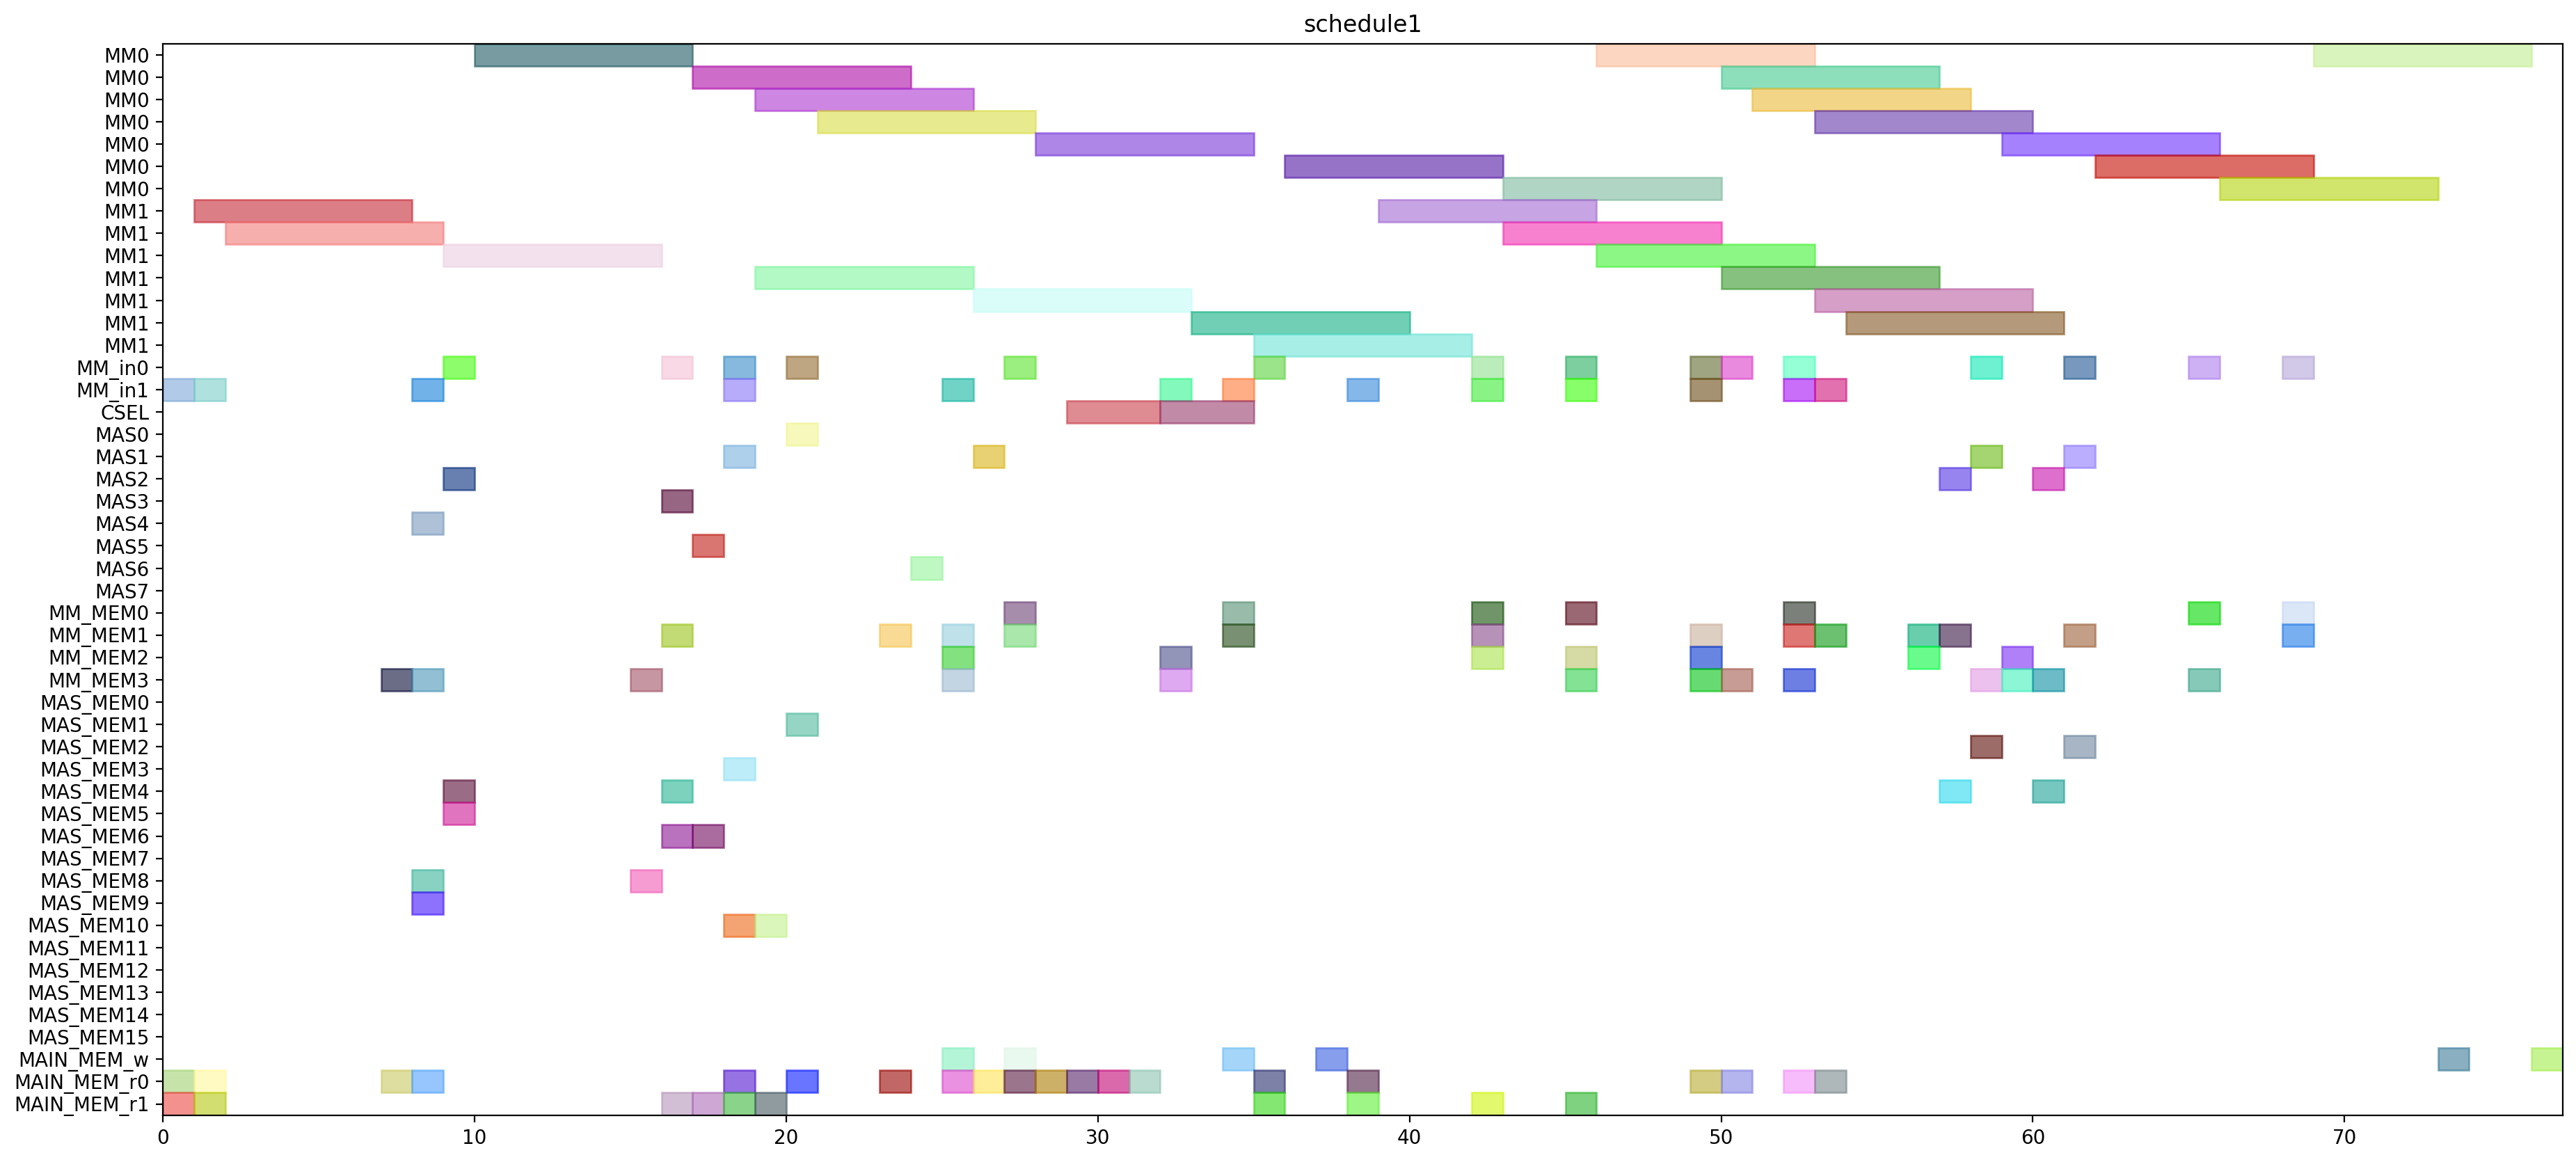

The Python source for this figure:
from pyschedule import Scenario, solvers, plotters, alt


def solve():
	horizon = 173
	S = Scenario("schedule1", horizon=horizon)

	# resource
	MM = S.Resources('MM', num=2, size=7)
	MM_in = S.Resources('MM_in', num=2)
	CSEL = S.Resource('CSEL')
	MAS = S.Resources('MAS', num=8, size=1, periods=range(1, horizon))
	MM_MEM = S.Resources('MM_MEM', num=4)
	MAS_MEM = S.Resources('MAS_MEM', num=16)
	MAIN_MEM_w = S.Resource('MAIN_MEM_w', size=1)
	MAIN_MEM_r = S.Resources('MAIN_MEM_r', num=2)

	# result of previous scheduling
	t21_in = S.Task('t21_in', length=1, delay_cost=1)
	S += t21_in >= 0
	t21_in += MM_in[1]

	t21_mem0 = S.Task('t21_mem0', length=1, delay_cost=1)
	S += t21_mem0 >= 0
	t21_mem0 += MAIN_MEM_r[0]

	t21_mem1 = S.Task('t21_mem1', length=1, delay_cost=1)
	S += t21_mem1 >= 0
	t21_mem1 += MAIN_MEM_r[1]

	t20_in = S.Task('t20_in', length=1, delay_cost=1)
	S += t20_in >= 1
	t20_in += MM_in[1]

	t20_mem0 = S.Task('t20_mem0', length=1, delay_cost=1)
	S += t20_mem0 >= 1
	t20_mem0 += MAIN_MEM_r[0]

	t20_mem1 = S.Task('t20_mem1', length=1, delay_cost=1)
	S += t20_mem1 >= 1
	t20_mem1 += MAIN_MEM_r[1]

	t21 = S.Task('t21', length=7, delay_cost=1)
	S += t21 >= 1
	t21 += MM[1]

	t20 = S.Task('t20', length=7, delay_cost=1)
	S += t20 >= 2
	t20 += MM[1]

	xit21_mem0 = S.Task('xit21_mem0', length=1, delay_cost=1)
	S += xit21_mem0 >= 7
	xit21_mem0 += MAIN_MEM_r[0]

	xit21_mem1 = S.Task('xit21_mem1', length=1, delay_cost=1)
	S += xit21_mem1 >= 7
	xit21_mem1 += MM_MEM[3]

	xi2t41_in = S.Task('xi2t41_in', length=1, delay_cost=1)
	S += xi2t41_in >= 8
	xi2t41_in += MM_in[1]

	xi2t41_mem0 = S.Task('xi2t41_mem0', length=1, delay_cost=1)
	S += xi2t41_mem0 >= 8
	xi2t41_mem0 += MAS_MEM[8]

	xi2t41_mem1 = S.Task('xi2t41_mem1', length=1, delay_cost=1)
	S += xi2t41_mem1 >= 8
	xi2t41_mem1 += MAS_MEM[9]

	xit20_mem0 = S.Task('xit20_mem0', length=1, delay_cost=1)
	S += xit20_mem0 >= 8
	xit20_mem0 += MAIN_MEM_r[0]

	xit20_mem1 = S.Task('xit20_mem1', length=1, delay_cost=1)
	S += xit20_mem1 >= 8
	xit20_mem1 += MM_MEM[3]

	xit21 = S.Task('xit21', length=1, delay_cost=1)
	S += xit21 >= 8
	xit21 += MAS[4]

	xi2t40_in = S.Task('xi2t40_in', length=1, delay_cost=1)
	S += xi2t40_in >= 9
	xi2t40_in += MM_in[0]

	xi2t40_mem0 = S.Task('xi2t40_mem0', length=1, delay_cost=1)
	S += xi2t40_mem0 >= 9
	xi2t40_mem0 += MAS_MEM[4]

	xi2t40_mem1 = S.Task('xi2t40_mem1', length=1, delay_cost=1)
	S += xi2t40_mem1 >= 9
	xi2t40_mem1 += MAS_MEM[5]

	xi2t41 = S.Task('xi2t41', length=7, delay_cost=1)
	S += xi2t41 >= 9
	xi2t41 += MM[1]

	xit20 = S.Task('xit20', length=1, delay_cost=1)
	S += xit20 >= 9
	xit20 += MAS[2]

	xi2t40 = S.Task('xi2t40', length=7, delay_cost=1)
	S += xi2t40 >= 10
	xi2t40 += MM[0]

	D_a_1_mem0 = S.Task('D_a_1_mem0', length=1, delay_cost=1)
	S += D_a_1_mem0 >= 15
	D_a_1_mem0 += MAS_MEM[8]

	D_a_1_mem1 = S.Task('D_a_1_mem1', length=1, delay_cost=1)
	S += D_a_1_mem1 >= 15
	D_a_1_mem1 += MM_MEM[3]

	D_a_0_mem0 = S.Task('D_a_0_mem0', length=1, delay_cost=1)
	S += D_a_0_mem0 >= 16
	D_a_0_mem0 += MAS_MEM[4]

	D_a_0_mem1 = S.Task('D_a_0_mem1', length=1, delay_cost=1)
	S += D_a_0_mem1 >= 16
	D_a_0_mem1 += MM_MEM[1]

	D_a_1 = S.Task('D_a_1', length=1, delay_cost=1)
	S += D_a_1 >= 16
	D_a_1 += MAS[3]

	negD1_in = S.Task('negD1_in', length=1, delay_cost=1)
	S += negD1_in >= 16
	negD1_in += MM_in[0]

	negD1_mem0 = S.Task('negD1_mem0', length=1, delay_cost=1)
	S += negD1_mem0 >= 16
	negD1_mem0 += MAS_MEM[6]

	negD1_mem1 = S.Task('negD1_mem1', length=1, delay_cost=1)
	S += negD1_mem1 >= 16
	negD1_mem1 += MAIN_MEM_r[1]

	D_a_0 = S.Task('D_a_0', length=1, delay_cost=1)
	S += D_a_0 >= 17
	D_a_0 += MAS[5]

	N_b1_mem0 = S.Task('N_b1_mem0', length=1, delay_cost=1)
	S += N_b1_mem0 >= 17
	N_b1_mem0 += MAS_MEM[6]

	N_b1_mem1 = S.Task('N_b1_mem1', length=1, delay_cost=1)
	S += N_b1_mem1 >= 17
	N_b1_mem1 += MAIN_MEM_r[1]

	negD1 = S.Task('negD1', length=7, delay_cost=1)
	S += negD1 >= 17
	negD1 += MM[0]

	N1_in = S.Task('N1_in', length=1, delay_cost=1)
	S += N1_in >= 18
	N1_in += MM_in[1]

	N1_mem0 = S.Task('N1_mem0', length=1, delay_cost=1)
	S += N1_mem0 >= 18
	N1_mem0 += MAIN_MEM_r[0]

	N1_mem1 = S.Task('N1_mem1', length=1, delay_cost=1)
	S += N1_mem1 >= 18
	N1_mem1 += MAS_MEM[3]

	N_b1 = S.Task('N_b1', length=1, delay_cost=1)
	S += N_b1 >= 18
	N_b1 += MAS[1]

	negD0_in = S.Task('negD0_in', length=1, delay_cost=1)
	S += negD0_in >= 18
	negD0_in += MM_in[0]

	negD0_mem0 = S.Task('negD0_mem0', length=1, delay_cost=1)
	S += negD0_mem0 >= 18
	negD0_mem0 += MAS_MEM[10]

	negD0_mem1 = S.Task('negD0_mem1', length=1, delay_cost=1)
	S += negD0_mem1 >= 18
	negD0_mem1 += MAIN_MEM_r[1]

	N1 = S.Task('N1', length=7, delay_cost=1)
	S += N1 >= 19
	N1 += MM[1]

	N_b0_mem0 = S.Task('N_b0_mem0', length=1, delay_cost=1)
	S += N_b0_mem0 >= 19
	N_b0_mem0 += MAS_MEM[10]

	N_b0_mem1 = S.Task('N_b0_mem1', length=1, delay_cost=1)
	S += N_b0_mem1 >= 19
	N_b0_mem1 += MAIN_MEM_r[1]

	negD0 = S.Task('negD0', length=7, delay_cost=1)
	S += negD0 >= 19
	negD0 += MM[0]

	N0_in = S.Task('N0_in', length=1, delay_cost=1)
	S += N0_in >= 20
	N0_in += MM_in[0]

	N0_mem0 = S.Task('N0_mem0', length=1, delay_cost=1)
	S += N0_mem0 >= 20
	N0_mem0 += MAIN_MEM_r[0]

	N0_mem1 = S.Task('N0_mem1', length=1, delay_cost=1)
	S += N0_mem1 >= 20
	N0_mem1 += MAS_MEM[1]

	N_b0 = S.Task('N_b0', length=1, delay_cost=1)
	S += N_b0 >= 20
	N_b0 += MAS[0]

	N0 = S.Task('N0', length=7, delay_cost=1)
	S += N0 >= 21
	N0 += MM[0]

	D1_mem0 = S.Task('D1_mem0', length=1, delay_cost=1)
	S += D1_mem0 >= 23
	D1_mem0 += MAIN_MEM_r[0]

	D1_mem1 = S.Task('D1_mem1', length=1, delay_cost=1)
	S += D1_mem1 >= 23
	D1_mem1 += MM_MEM[1]

	D1 = S.Task('D1', length=1, delay_cost=1)
	S += D1 >= 24
	D1 += MAS[6]

	D0_mem0 = S.Task('D0_mem0', length=1, delay_cost=1)
	S += D0_mem0 >= 25
	D0_mem0 += MAIN_MEM_r[0]

	D0_mem1 = S.Task('D0_mem1', length=1, delay_cost=1)
	S += D0_mem1 >= 25
	D0_mem1 += MM_MEM[1]

	D1_w = S.Task('D1_w', length=1, delay_cost=1)
	S += D1_w >= 25
	D1_w += MAIN_MEM_w

	N21_in = S.Task('N21_in', length=1, delay_cost=1)
	S += N21_in >= 25
	N21_in += MM_in[1]

	N21_mem0 = S.Task('N21_mem0', length=1, delay_cost=1)
	S += N21_mem0 >= 25
	N21_mem0 += MM_MEM[2]

	N21_mem1 = S.Task('N21_mem1', length=1, delay_cost=1)
	S += N21_mem1 >= 25
	N21_mem1 += MM_MEM[3]

	D0 = S.Task('D0', length=1, delay_cost=1)
	S += D0 >= 26
	D0 += MAS[1]

	N21 = S.Task('N21', length=7, delay_cost=1)
	S += N21 >= 26
	N21 += MM[1]

	Z1_mem0 = S.Task('Z1_mem0', length=1, delay_cost=1)
	S += Z1_mem0 >= 26
	Z1_mem0 += MAIN_MEM_r[0]

	D0_w = S.Task('D0_w', length=1, delay_cost=1)
	S += D0_w >= 27
	D0_w += MAIN_MEM_w

	N20_in = S.Task('N20_in', length=1, delay_cost=1)
	S += N20_in >= 27
	N20_in += MM_in[0]

	N20_mem0 = S.Task('N20_mem0', length=1, delay_cost=1)
	S += N20_mem0 >= 27
	N20_mem0 += MM_MEM[0]

	N20_mem1 = S.Task('N20_mem1', length=1, delay_cost=1)
	S += N20_mem1 >= 27
	N20_mem1 += MM_MEM[1]

	Z1_mem1 = S.Task('Z1_mem1', length=1, delay_cost=1)
	S += Z1_mem1 >= 27
	Z1_mem1 += MAIN_MEM_r[0]

	N20 = S.Task('N20', length=7, delay_cost=1)
	S += N20 >= 28
	N20 += MM[0]

	Z1_mem2 = S.Task('Z1_mem2', length=1, delay_cost=1)
	S += Z1_mem2 >= 28
	Z1_mem2 += MAIN_MEM_r[0]

	Z0_mem0 = S.Task('Z0_mem0', length=1, delay_cost=1)
	S += Z0_mem0 >= 29
	Z0_mem0 += MAIN_MEM_r[0]

	Z1 = S.Task('Z1', length=3, delay_cost=1)
	S += Z1 >= 29
	Z1 += CSEL

	Z0_mem1 = S.Task('Z0_mem1', length=1, delay_cost=1)
	S += Z0_mem1 >= 30
	Z0_mem1 += MAIN_MEM_r[0]

	Z0_mem2 = S.Task('Z0_mem2', length=1, delay_cost=1)
	S += Z0_mem2 >= 31
	Z0_mem2 += MAIN_MEM_r[0]

	N31_in = S.Task('N31_in', length=1, delay_cost=1)
	S += N31_in >= 32
	N31_in += MM_in[1]

	N31_mem0 = S.Task('N31_mem0', length=1, delay_cost=1)
	S += N31_mem0 >= 32
	N31_mem0 += MM_MEM[2]

	N31_mem1 = S.Task('N31_mem1', length=1, delay_cost=1)
	S += N31_mem1 >= 32
	N31_mem1 += MM_MEM[3]

	Z0 = S.Task('Z0', length=3, delay_cost=1)
	S += Z0 >= 32
	Z0 += CSEL

	N31 = S.Task('N31', length=7, delay_cost=1)
	S += N31 >= 33
	N31 += MM[1]

	N30_in = S.Task('N30_in', length=1, delay_cost=1)
	S += N30_in >= 34
	N30_in += MM_in[1]

	N30_mem0 = S.Task('N30_mem0', length=1, delay_cost=1)
	S += N30_mem0 >= 34
	N30_mem0 += MM_MEM[0]

	N30_mem1 = S.Task('N30_mem1', length=1, delay_cost=1)
	S += N30_mem1 >= 34
	N30_mem1 += MM_MEM[1]

	Z1_w = S.Task('Z1_w', length=1, delay_cost=1)
	S += Z1_w >= 34
	Z1_w += MAIN_MEM_w

	D21_in = S.Task('D21_in', length=1, delay_cost=1)
	S += D21_in >= 35
	D21_in += MM_in[0]

	D21_mem0 = S.Task('D21_mem0', length=1, delay_cost=1)
	S += D21_mem0 >= 35
	D21_mem0 += MAIN_MEM_r[0]

	D21_mem1 = S.Task('D21_mem1', length=1, delay_cost=1)
	S += D21_mem1 >= 35
	D21_mem1 += MAIN_MEM_r[1]

	N30 = S.Task('N30', length=7, delay_cost=1)
	S += N30 >= 35
	N30 += MM[1]

	D21 = S.Task('D21', length=7, delay_cost=1)
	S += D21 >= 36
	D21 += MM[0]

	Z0_w = S.Task('Z0_w', length=1, delay_cost=1)
	S += Z0_w >= 37
	Z0_w += MAIN_MEM_w

	D20_in = S.Task('D20_in', length=1, delay_cost=1)
	S += D20_in >= 38
	D20_in += MM_in[1]

	D20_mem0 = S.Task('D20_mem0', length=1, delay_cost=1)
	S += D20_mem0 >= 38
	D20_mem0 += MAIN_MEM_r[0]

	D20_mem1 = S.Task('D20_mem1', length=1, delay_cost=1)
	S += D20_mem1 >= 38
	D20_mem1 += MAIN_MEM_r[1]

	D20 = S.Task('D20', length=7, delay_cost=1)
	S += D20 >= 39
	D20 += MM[1]

	ND21_in = S.Task('ND21_in', length=1, delay_cost=1)
	S += ND21_in >= 42
	ND21_in += MM_in[0]

	ND21_mem0 = S.Task('ND21_mem0', length=1, delay_cost=1)
	S += ND21_mem0 >= 42
	ND21_mem0 += MM_MEM[2]

	ND21_mem1 = S.Task('ND21_mem1', length=1, delay_cost=1)
	S += ND21_mem1 >= 42
	ND21_mem1 += MM_MEM[1]

	V1_in = S.Task('V1_in', length=1, delay_cost=1)
	S += V1_in >= 42
	V1_in += MM_in[1]

	V1_mem0 = S.Task('V1_mem0', length=1, delay_cost=1)
	S += V1_mem0 >= 42
	V1_mem0 += MM_MEM[0]

	V1_mem1 = S.Task('V1_mem1', length=1, delay_cost=1)
	S += V1_mem1 >= 42
	V1_mem1 += MAIN_MEM_r[1]

	ND21 = S.Task('ND21', length=7, delay_cost=1)
	S += ND21 >= 43
	ND21 += MM[0]

	V1 = S.Task('V1', length=7, delay_cost=1)
	S += V1 >= 43
	V1 += MM[1]

	ND20_in = S.Task('ND20_in', length=1, delay_cost=1)
	S += ND20_in >= 45
	ND20_in += MM_in[1]

	ND20_mem0 = S.Task('ND20_mem0', length=1, delay_cost=1)
	S += ND20_mem0 >= 45
	ND20_mem0 += MM_MEM[0]

	ND20_mem1 = S.Task('ND20_mem1', length=1, delay_cost=1)
	S += ND20_mem1 >= 45
	ND20_mem1 += MM_MEM[3]

	V0_in = S.Task('V0_in', length=1, delay_cost=1)
	S += V0_in >= 45
	V0_in += MM_in[0]

	V0_mem0 = S.Task('V0_mem0', length=1, delay_cost=1)
	S += V0_mem0 >= 45
	V0_mem0 += MM_MEM[2]

	V0_mem1 = S.Task('V0_mem1', length=1, delay_cost=1)
	S += V0_mem1 >= 45
	V0_mem1 += MAIN_MEM_r[1]

	ND20 = S.Task('ND20', length=7, delay_cost=1)
	S += ND20 >= 46
	ND20 += MM[1]

	V0 = S.Task('V0', length=7, delay_cost=1)
	S += V0 >= 46
	V0 += MM[0]


	# new tasks
	aND20 = S.Task('aND20', length=7, delay_cost=1)
	aND20 += alt(MM)
	aND20_in = S.Task('aND20_in', length=1, delay_cost=1)
	aND20_in += alt(MM_in)
	S += aND20_in*MM_in[0]<=aND20*MM[0]
	S += aND20_in*MM_in[1]<=aND20*MM[1]
	aND20_mem0 = S.Task('aND20_mem0', length=1, delay_cost=1)
	aND20_mem0 += MAIN_MEM_r[0]
	S += aND20_mem0 <= aND20

	aND20_mem1 = S.Task('aND20_mem1', length=1, delay_cost=1)
	aND20_mem1 += MM_MEM[3]
	S += 52 < aND20_mem1
	S += aND20_mem1 <= aND20

	aND21 = S.Task('aND21', length=7, delay_cost=1)
	aND21 += alt(MM)
	aND21_in = S.Task('aND21_in', length=1, delay_cost=1)
	aND21_in += alt(MM_in)
	S += aND21_in*MM_in[0]<=aND21*MM[0]
	S += aND21_in*MM_in[1]<=aND21*MM[1]
	aND21_mem0 = S.Task('aND21_mem0', length=1, delay_cost=1)
	aND21_mem0 += MAIN_MEM_r[0]
	S += aND21_mem0 <= aND21

	aND21_mem1 = S.Task('aND21_mem1', length=1, delay_cost=1)
	aND21_mem1 += MM_MEM[1]
	S += 49 < aND21_mem1
	S += aND21_mem1 <= aND21

	bD30 = S.Task('bD30', length=7, delay_cost=1)
	bD30 += alt(MM)
	bD30_in = S.Task('bD30_in', length=1, delay_cost=1)
	bD30_in += alt(MM_in)
	S += bD30_in*MM_in[0]<=bD30*MM[0]
	S += bD30_in*MM_in[1]<=bD30*MM[1]
	bD30_mem0 = S.Task('bD30_mem0', length=1, delay_cost=1)
	bD30_mem0 += MAIN_MEM_r[0]
	S += bD30_mem0 <= bD30

	bD30_mem1 = S.Task('bD30_mem1', length=1, delay_cost=1)
	bD30_mem1 += MM_MEM[1]
	S += 52 < bD30_mem1
	S += bD30_mem1 <= bD30

	bD31 = S.Task('bD31', length=7, delay_cost=1)
	bD31 += alt(MM)
	bD31_in = S.Task('bD31_in', length=1, delay_cost=1)
	bD31_in += alt(MM_in)
	S += bD31_in*MM_in[0]<=bD31*MM[0]
	S += bD31_in*MM_in[1]<=bD31*MM[1]
	bD31_mem0 = S.Task('bD31_mem0', length=1, delay_cost=1)
	bD31_mem0 += MAIN_MEM_r[0]
	S += bD31_mem0 <= bD31

	bD31_mem1 = S.Task('bD31_mem1', length=1, delay_cost=1)
	bD31_mem1 += MM_MEM[3]
	S += 49 < bD31_mem1
	S += bD31_mem1 <= bD31

	V20 = S.Task('V20', length=7, delay_cost=1)
	V20 += alt(MM)
	V20_in = S.Task('V20_in', length=1, delay_cost=1)
	V20_in += alt(MM_in)
	S += V20_in*MM_in[0]<=V20*MM[0]
	S += V20_in*MM_in[1]<=V20*MM[1]
	V20_mem0 = S.Task('V20_mem0', length=1, delay_cost=1)
	V20_mem0 += MM_MEM[0]
	S += 52 < V20_mem0
	S += V20_mem0 <= V20

	V20_mem1 = S.Task('V20_mem1', length=1, delay_cost=1)
	V20_mem1 += MM_MEM[1]
	S += 52 < V20_mem1
	S += V20_mem1 <= V20

	V21 = S.Task('V21', length=7, delay_cost=1)
	V21 += alt(MM)
	V21_in = S.Task('V21_in', length=1, delay_cost=1)
	V21_in += alt(MM_in)
	S += V21_in*MM_in[0]<=V21*MM[0]
	S += V21_in*MM_in[1]<=V21*MM[1]
	V21_mem0 = S.Task('V21_mem0', length=1, delay_cost=1)
	V21_mem0 += MM_MEM[2]
	S += 49 < V21_mem0
	S += V21_mem0 <= V21

	V21_mem1 = S.Task('V21_mem1', length=1, delay_cost=1)
	V21_mem1 += MM_MEM[3]
	S += 49 < V21_mem1
	S += V21_mem1 <= V21

	U_0 = S.Task('U_0', length=1, delay_cost=1)
	U_0 += alt(MAS)
	U_0_mem0 = S.Task('U_0_mem0', length=1, delay_cost=1)
	U_0_mem0 += MM_MEM[2]
	S += 41 < U_0_mem0
	S += U_0_mem0 <= U_0

	U_0_mem1 = S.Task('U_0_mem1', length=1, delay_cost=1)
	U_0_mem1 += alt(MM_MEM)
	S += (aND20*MM[0])-1 < U_0_mem1*MM_MEM[1]
	S += (aND20*MM[1])-1 < U_0_mem1*MM_MEM[3]
	S += U_0_mem1 <= U_0

	U_1 = S.Task('U_1', length=1, delay_cost=1)
	U_1 += alt(MAS)
	U_1_mem0 = S.Task('U_1_mem0', length=1, delay_cost=1)
	U_1_mem0 += MM_MEM[2]
	S += 39 < U_1_mem0
	S += U_1_mem0 <= U_1

	U_1_mem1 = S.Task('U_1_mem1', length=1, delay_cost=1)
	U_1_mem1 += alt(MM_MEM)
	S += (aND21*MM[0])-1 < U_1_mem1*MM_MEM[1]
	S += (aND21*MM[1])-1 < U_1_mem1*MM_MEM[3]
	S += U_1_mem1 <= U_1

	U0 = S.Task('U0', length=1, delay_cost=1)
	U0 += alt(MAS)
	U0_mem0 = S.Task('U0_mem0', length=1, delay_cost=1)
	U0_mem0 += alt(MAS_MEM)
	S += (U_0*MAS[0])-1 < U0_mem0*MAS_MEM[0]
	S += (U_0*MAS[1])-1 < U0_mem0*MAS_MEM[2]
	S += (U_0*MAS[2])-1 < U0_mem0*MAS_MEM[4]
	S += (U_0*MAS[3])-1 < U0_mem0*MAS_MEM[6]
	S += (U_0*MAS[4])-1 < U0_mem0*MAS_MEM[8]
	S += (U_0*MAS[5])-1 < U0_mem0*MAS_MEM[10]
	S += (U_0*MAS[6])-1 < U0_mem0*MAS_MEM[12]
	S += (U_0*MAS[7])-1 < U0_mem0*MAS_MEM[14]
	S += U0_mem0 <= U0

	U0_mem1 = S.Task('U0_mem1', length=1, delay_cost=1)
	U0_mem1 += alt(MM_MEM)
	S += (bD30*MM[0])-1 < U0_mem1*MM_MEM[1]
	S += (bD30*MM[1])-1 < U0_mem1*MM_MEM[3]
	S += U0_mem1 <= U0

	U1 = S.Task('U1', length=1, delay_cost=1)
	U1 += alt(MAS)
	U1_mem0 = S.Task('U1_mem0', length=1, delay_cost=1)
	U1_mem0 += alt(MAS_MEM)
	S += (U_1*MAS[0])-1 < U1_mem0*MAS_MEM[0]
	S += (U_1*MAS[1])-1 < U1_mem0*MAS_MEM[2]
	S += (U_1*MAS[2])-1 < U1_mem0*MAS_MEM[4]
	S += (U_1*MAS[3])-1 < U1_mem0*MAS_MEM[6]
	S += (U_1*MAS[4])-1 < U1_mem0*MAS_MEM[8]
	S += (U_1*MAS[5])-1 < U1_mem0*MAS_MEM[10]
	S += (U_1*MAS[6])-1 < U1_mem0*MAS_MEM[12]
	S += (U_1*MAS[7])-1 < U1_mem0*MAS_MEM[14]
	S += U1_mem0 <= U1

	U1_mem1 = S.Task('U1_mem1', length=1, delay_cost=1)
	U1_mem1 += alt(MM_MEM)
	S += (bD31*MM[0])-1 < U1_mem1*MM_MEM[1]
	S += (bD31*MM[1])-1 < U1_mem1*MM_MEM[3]
	S += U1_mem1 <= U1

	UV0 = S.Task('UV0', length=7, delay_cost=1)
	UV0 += alt(MM)
	UV0_in = S.Task('UV0_in', length=1, delay_cost=1)
	UV0_in += alt(MM_in)
	S += UV0_in*MM_in[0]<=UV0*MM[0]
	S += UV0_in*MM_in[1]<=UV0*MM[1]
	UV0_mem0 = S.Task('UV0_mem0', length=1, delay_cost=1)
	UV0_mem0 += alt(MAS_MEM)
	S += (U0*MAS[0])-1 < UV0_mem0*MAS_MEM[0]
	S += (U0*MAS[1])-1 < UV0_mem0*MAS_MEM[2]
	S += (U0*MAS[2])-1 < UV0_mem0*MAS_MEM[4]
	S += (U0*MAS[3])-1 < UV0_mem0*MAS_MEM[6]
	S += (U0*MAS[4])-1 < UV0_mem0*MAS_MEM[8]
	S += (U0*MAS[5])-1 < UV0_mem0*MAS_MEM[10]
	S += (U0*MAS[6])-1 < UV0_mem0*MAS_MEM[12]
	S += (U0*MAS[7])-1 < UV0_mem0*MAS_MEM[14]
	S += UV0_mem0 <= UV0

	UV0_mem1 = S.Task('UV0_mem1', length=1, delay_cost=1)
	UV0_mem1 += MM_MEM[1]
	S += 52 < UV0_mem1
	S += UV0_mem1 <= UV0

	UV1 = S.Task('UV1', length=7, delay_cost=1)
	UV1 += alt(MM)
	UV1_in = S.Task('UV1_in', length=1, delay_cost=1)
	UV1_in += alt(MM_in)
	S += UV1_in*MM_in[0]<=UV1*MM[0]
	S += UV1_in*MM_in[1]<=UV1*MM[1]
	UV1_mem0 = S.Task('UV1_mem0', length=1, delay_cost=1)
	UV1_mem0 += alt(MAS_MEM)
	S += (U1*MAS[0])-1 < UV1_mem0*MAS_MEM[0]
	S += (U1*MAS[1])-1 < UV1_mem0*MAS_MEM[2]
	S += (U1*MAS[2])-1 < UV1_mem0*MAS_MEM[4]
	S += (U1*MAS[3])-1 < UV1_mem0*MAS_MEM[6]
	S += (U1*MAS[4])-1 < UV1_mem0*MAS_MEM[8]
	S += (U1*MAS[5])-1 < UV1_mem0*MAS_MEM[10]
	S += (U1*MAS[6])-1 < UV1_mem0*MAS_MEM[12]
	S += (U1*MAS[7])-1 < UV1_mem0*MAS_MEM[14]
	S += UV1_mem0 <= UV1

	UV1_mem1 = S.Task('UV1_mem1', length=1, delay_cost=1)
	UV1_mem1 += MM_MEM[3]
	S += 49 < UV1_mem1
	S += UV1_mem1 <= UV1

	UV30 = S.Task('UV30', length=7, delay_cost=1)
	UV30 += alt(MM)
	UV30_in = S.Task('UV30_in', length=1, delay_cost=1)
	UV30_in += alt(MM_in)
	S += UV30_in*MM_in[0]<=UV30*MM[0]
	S += UV30_in*MM_in[1]<=UV30*MM[1]
	S += 0<UV30

	UV30_w = S.Task('UV30_w', length=1, delay_cost=1)
	UV30_w += alt(MAIN_MEM_w)
	S += UV30 <= UV30_w

	UV30_mem0 = S.Task('UV30_mem0', length=1, delay_cost=1)
	UV30_mem0 += alt(MM_MEM)
	S += (UV0*MM[0])-1 < UV30_mem0*MM_MEM[0]
	S += (UV0*MM[1])-1 < UV30_mem0*MM_MEM[2]
	S += UV30_mem0 <= UV30

	UV30_mem1 = S.Task('UV30_mem1', length=1, delay_cost=1)
	UV30_mem1 += alt(MM_MEM)
	S += (V20*MM[0])-1 < UV30_mem1*MM_MEM[1]
	S += (V20*MM[1])-1 < UV30_mem1*MM_MEM[3]
	S += UV30_mem1 <= UV30

	UV31 = S.Task('UV31', length=7, delay_cost=1)
	UV31 += alt(MM)
	UV31_in = S.Task('UV31_in', length=1, delay_cost=1)
	UV31_in += alt(MM_in)
	S += UV31_in*MM_in[0]<=UV31*MM[0]
	S += UV31_in*MM_in[1]<=UV31*MM[1]
	S += 0<UV31

	UV31_w = S.Task('UV31_w', length=1, delay_cost=1)
	UV31_w += alt(MAIN_MEM_w)
	S += UV31 <= UV31_w

	UV31_mem0 = S.Task('UV31_mem0', length=1, delay_cost=1)
	UV31_mem0 += alt(MM_MEM)
	S += (UV1*MM[0])-1 < UV31_mem0*MM_MEM[0]
	S += (UV1*MM[1])-1 < UV31_mem0*MM_MEM[2]
	S += UV31_mem0 <= UV31

	UV31_mem1 = S.Task('UV31_mem1', length=1, delay_cost=1)
	UV31_mem1 += alt(MM_MEM)
	S += (V21*MM[0])-1 < UV31_mem1*MM_MEM[1]
	S += (V21*MM[1])-1 < UV31_mem1*MM_MEM[3]
	S += UV31_mem1 <= UV31

	solvers.mip.solve(S,msg=1,kind='CPLEX',ratio_gap=1.01)

	solution = [['hoge']*len(S.solution()[1]) for i in range(len(S.solution()))]
	for i in range(len(S.solution())):
		for j in range(len(S.solution()[i])):
			solution[i][j]=str(S.solution()[i][j])
	print(solution)

	cycles = int(solution[-1][3])

	pic_file_name = "/home/mfukuda/ABE/multiRAM_multiMAS_16mux/scheduling_result/stage7MM2_stage1MAS8/2xSSWU_BEFORE_EXP/schedule1.png"
	if(S.solution() != []):
		plotters.matplotlib.plot(S,img_filename=pic_file_name, show_task_labels=False, fig_size=(cycles*0.25+3, 10))

	return solution
